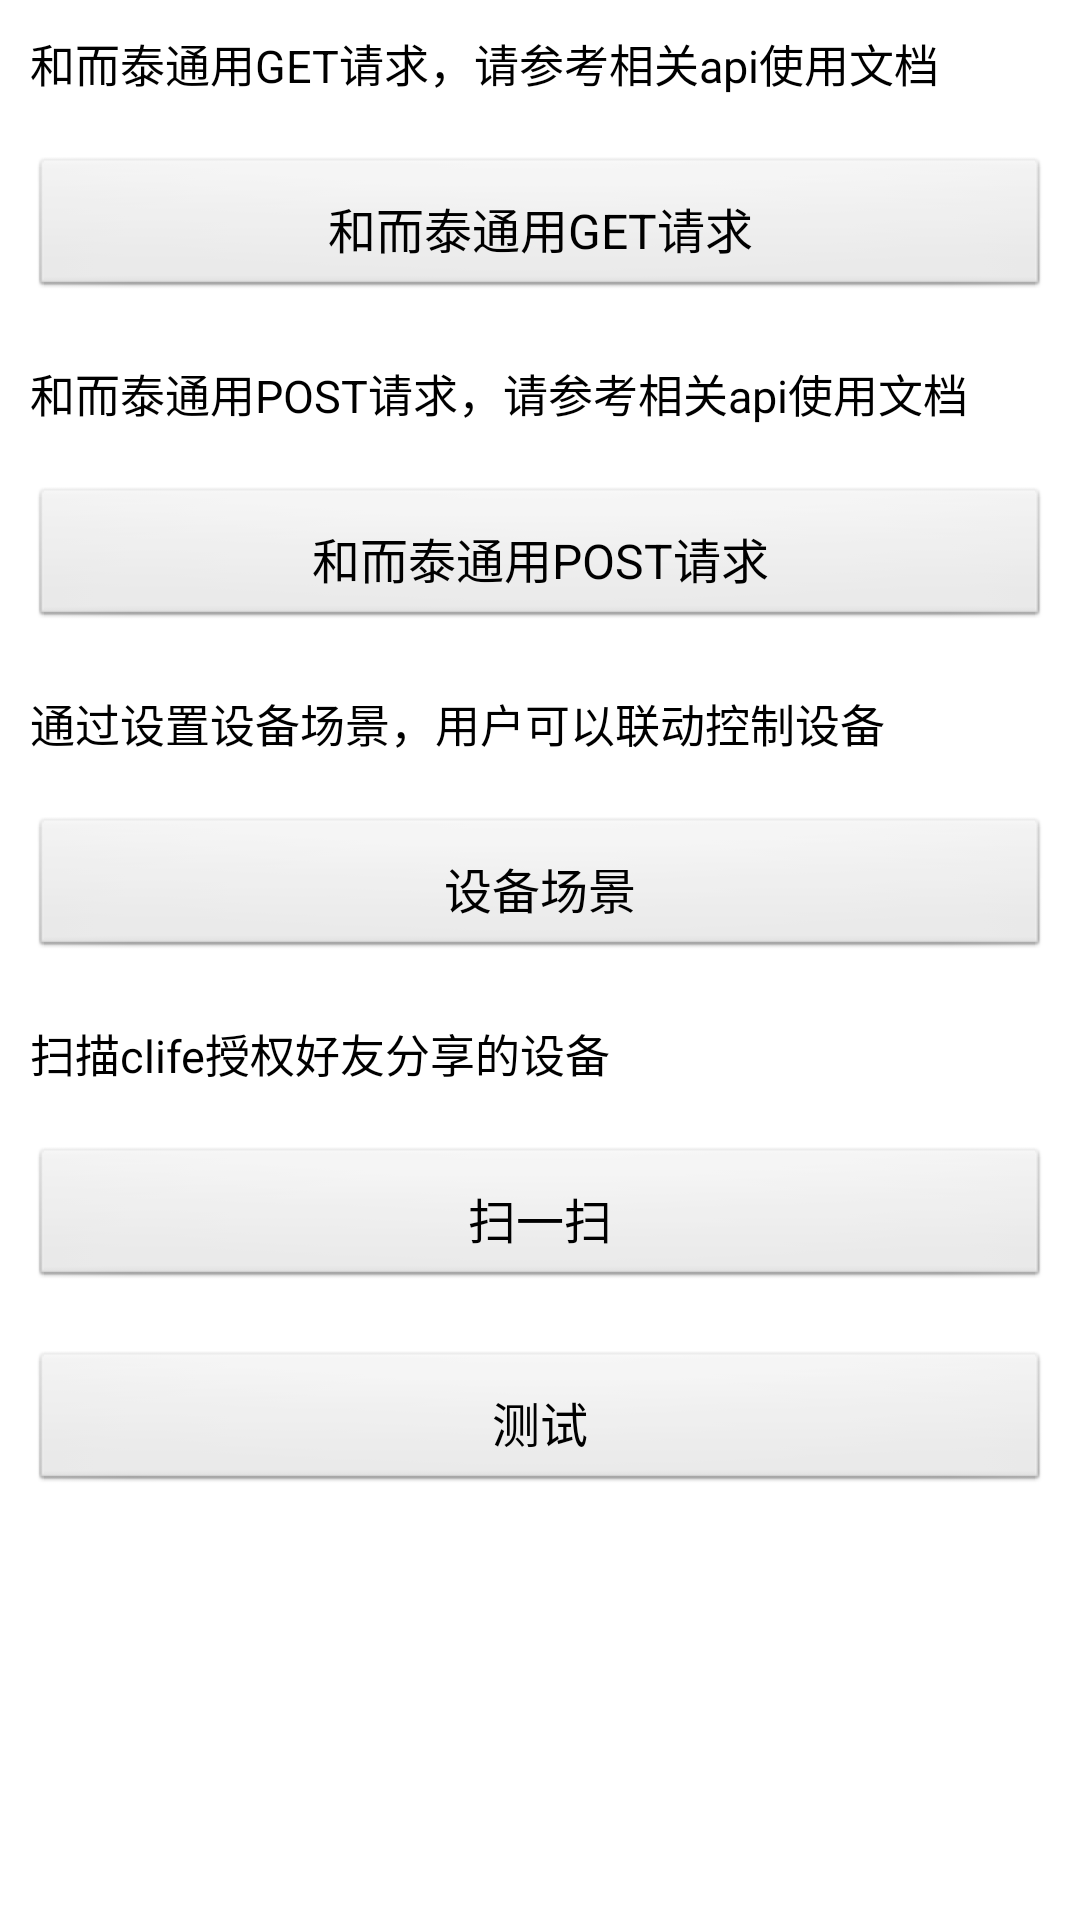

The Android layout XML behind this screen, and the referenced resources:
<!-- AndroidManifest.xml: application theme AppTheme -->
<!-- res/layout/fragment_common.xml -->
<?xml version="1.0" encoding="utf-8"?>
<LinearLayout xmlns:android="http://schemas.android.com/apk/res/android"
    android:layout_width="match_parent"
    android:layout_height="match_parent"
    android:background="@color/white"
    android:orientation="vertical">

    <TextView
        android:text="@string/intro_http_get"
        android:layout_width="match_parent"
        android:layout_height="wrap_content"
        android:layout_margin="10dp"
        style="@style/Style.Text.Tag.Tip"
        />

    <Button
        android:id="@+id/btn_http_get"
        android:layout_width="match_parent"
        android:layout_height="wrap_content"
        android:layout_margin="10dp"
        android:padding="10dp"
        android:text="@string/btn_http_get"
        android:textSize="16sp"
        style="@android:style/Widget.Button" />

    <TextView
        android:text="@string/intro_http_post"
        android:layout_width="match_parent"
        android:layout_height="wrap_content"
        android:layout_margin="10dp"
        style="@style/Style.Text.Tag.Tip"
        />

    <Button
        android:id="@+id/btn_http_post"
        android:layout_width="match_parent"
        android:layout_height="wrap_content"
        android:layout_margin="10dp"
        android:padding="10dp"
        android:text="@string/btn_http_post"
        android:textSize="16sp"
        style="@android:style/Widget.Button" />

    <TextView
        android:text="@string/scene_intro"
        android:layout_width="match_parent"
        android:layout_height="wrap_content"
        android:layout_margin="10dp"
        style="@style/Style.Text.Tag.Tip"
        />

    <Button
        android:id="@+id/btn_scene"
        android:layout_width="match_parent"
        android:layout_height="wrap_content"
        android:layout_margin="10dp"
        android:padding="10dp"
        android:text="@string/btn_scene"
        android:textSize="16sp"
        style="@android:style/Widget.Button" />

    <TextView
        android:text="@string/share_device_qr_agree_intro"
        android:layout_width="match_parent"
        android:layout_height="wrap_content"
        android:layout_margin="10dp"
        style="@style/Style.Text.Tag.Tip"
        />

    <Button
        android:id="@+id/btn_scan"
        android:layout_width="match_parent"
        android:layout_height="wrap_content"
        android:layout_margin="10dp"
        android:padding="10dp"
        android:text="@string/btn_scan"
        android:textSize="16sp"
        style="@android:style/Widget.Button" />


    <Button
        android:id="@+id/btn_test"
        android:layout_width="match_parent"
        android:layout_height="wrap_content"
        android:layout_margin="10dp"
        android:padding="10dp"
        android:text="@string/btn_test"
        android:textSize="16sp"
        style="@android:style/Widget.Button" />

</LinearLayout>
<!-- resources referenced by this layout -->
<resources>
  <color name="white">#ffffff</color>
  <string name="btn_http_get">"和而泰通用GET请求"</string>
  <string name="btn_http_post">"和而泰通用POST请求"</string>
  <string name="btn_scan">扫一扫</string>
  <string name="btn_scene">设备场景</string>
  <string name="btn_test">测试</string>
  <string name="intro_http_get">和而泰通用GET请求，请参考相关api使用文档</string>
  <string name="intro_http_post">和而泰通用POST请求，请参考相关api使用文档</string>
  <string name="scene_intro">通过设置设备场景，用户可以联动控制设备</string>
  <string name="share_device_qr_agree_intro">扫描clife授权好友分享的设备</string>
  <style name="Style.Text.Tag.Tip" parent="">
          <item name="android:textSize">@dimen/common_textsize_xmiddle</item>
          <item name="android:textColor">@color/color1</item>
      </style>
  <style name="AppTheme" parent="Theme.AppCompat.Light.DarkActionBar">
          
          <item name="colorPrimary">@color/colorPrimary</item>
          <item name="colorPrimaryDark">@color/colorPrimaryDark</item>
          <item name="colorAccent">@color/colorAccent</item>
      </style>
  <dimen name="common_textsize_xmiddle">15sp</dimen>
  <color name="color1">#FF000000</color>
  <color name="colorPrimary">#3F51B5</color>
  <color name="colorPrimaryDark">#303F9F</color>
  <color name="colorAccent">#FF4081</color>
</resources>
